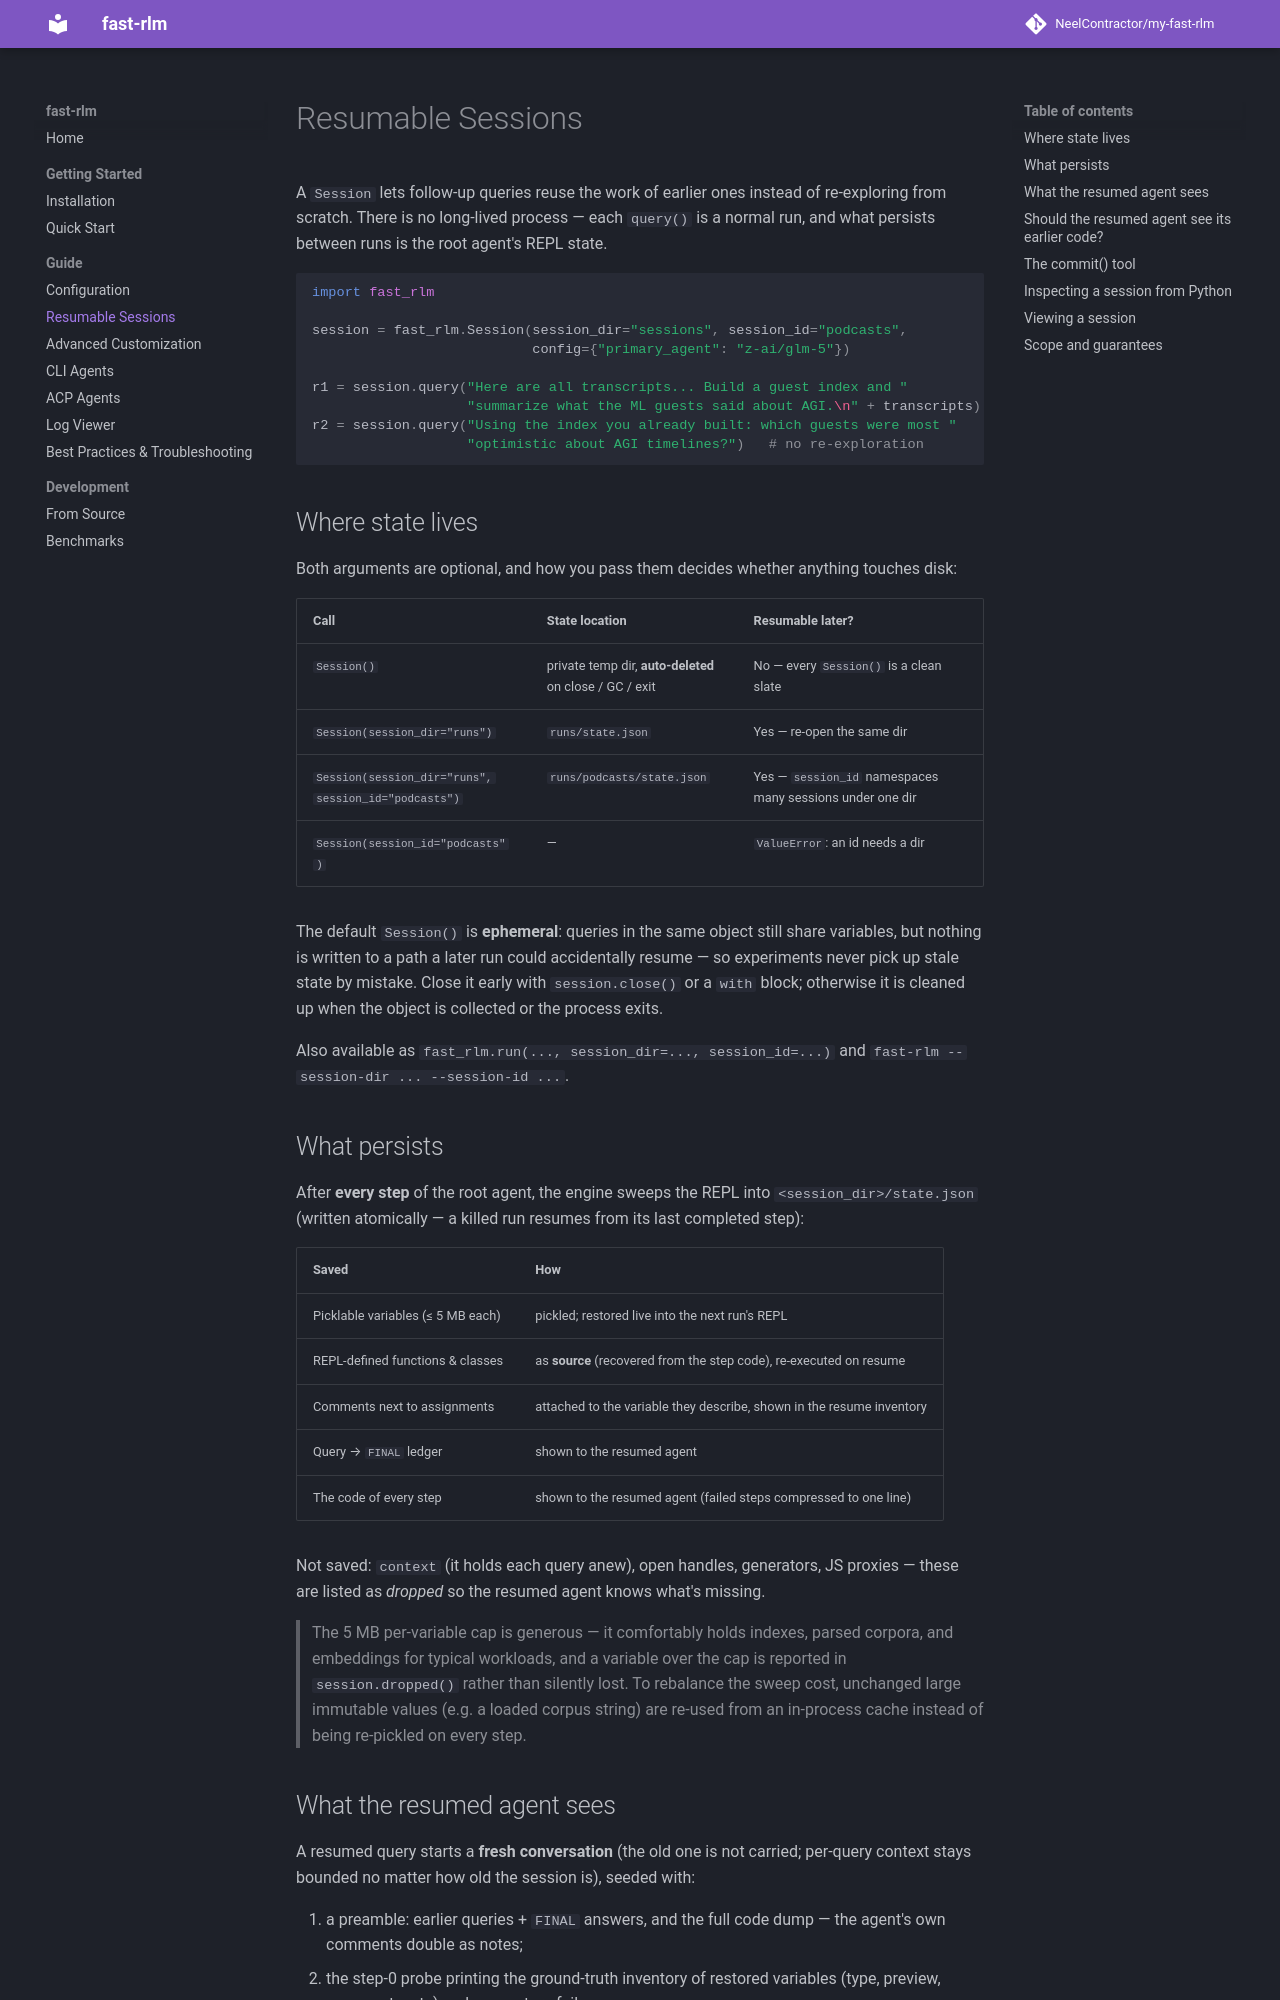

repository: NeelContractor/my-fast-rlm · page: guide/sessions/index.html · generator: mkdocs

# Resumable Sessions

A `Session` lets follow-up queries reuse the work of earlier ones instead of re-exploring from scratch. There is no long-lived process — each `query()` is a normal run, and what persists between runs is the root agent's REPL state.

```python
import fast_rlm

session = fast_rlm.Session(session_dir="sessions", session_id="podcasts",
                           config={"primary_agent": "z-ai/glm-5"})

r1 = session.query("Here are all transcripts... Build a guest index and "
                   "summarize what the ML guests said about AGI.\n" + transcripts)
r2 = session.query("Using the index you already built: which guests were most "
                   "optimistic about AGI timelines?")   # no re-exploration
```

## Where state lives

Both arguments are optional, and how you pass them decides whether anything touches disk:

| Call | State location | Resumable later? |
|---|---|---|
| `Session()` | private temp dir, **auto-deleted** on close / GC / exit | No — every `Session()` is a clean slate |
| `Session(session_dir="runs")` | `runs/state.json` | Yes — re-open the same dir |
| `Session(session_dir="runs", session_id="podcasts")` | `runs/podcasts/state.json` | Yes — `session_id` namespaces many sessions under one dir |
| `Session(session_id="podcasts")` | — | `ValueError`: an id needs a dir |

The default `Session()` is **ephemeral**: queries in the same object still share variables, but nothing is written to a path a later run could accidentally resume — so experiments never pick up stale state by mistake. Close it early with `session.close()` or a `with` block; otherwise it is cleaned up when the object is collected or the process exits.

Also available as `fast_rlm.run(..., session_dir=..., session_id=...)` and `fast-rlm --session-dir ... --session-id ...`.

## What persists

After **every step** of the root agent, the engine sweeps the REPL into `<session_dir>/state.json` (written atomically — a killed run resumes from its last completed step):

| Saved | How |
|---|---|
| Picklable variables (≤ 5 MB each) | pickled; restored live into the next run's REPL |
| REPL-defined functions & classes | as **source** (recovered from the step code), re-executed on resume |
| Comments next to assignments | attached to the variable they describe, shown in the resume inventory |
| Query → `FINAL` ledger | shown to the resumed agent |
| The code of every step | shown to the resumed agent (failed steps compressed to one line) |

Not saved: `context` (it holds each query anew), open handles, generators, JS proxies — these are listed as *dropped* so the resumed agent knows what's missing.

> The 5 MB per-variable cap is generous — it comfortably holds indexes, parsed corpora, and embeddings for typical workloads, and a variable over the cap is reported in `session.dropped()` rather than silently lost. To rebalance the sweep cost, unchanged large immutable values (e.g. a loaded corpus string) are re-used from an in-process cache instead of being re-pickled on every step.

## What the resumed agent sees

A resumed query starts a **fresh conversation** (the old one is not carried; per-query context stays bounded no matter how old the session is), seeded with:

1. a preamble: earlier queries + `FINAL` answers, and the full code dump — the agent's own comments double as notes;
2. the step-0 probe printing the ground-truth inventory of restored variables (type, preview, comment, note) and any restore failures.
